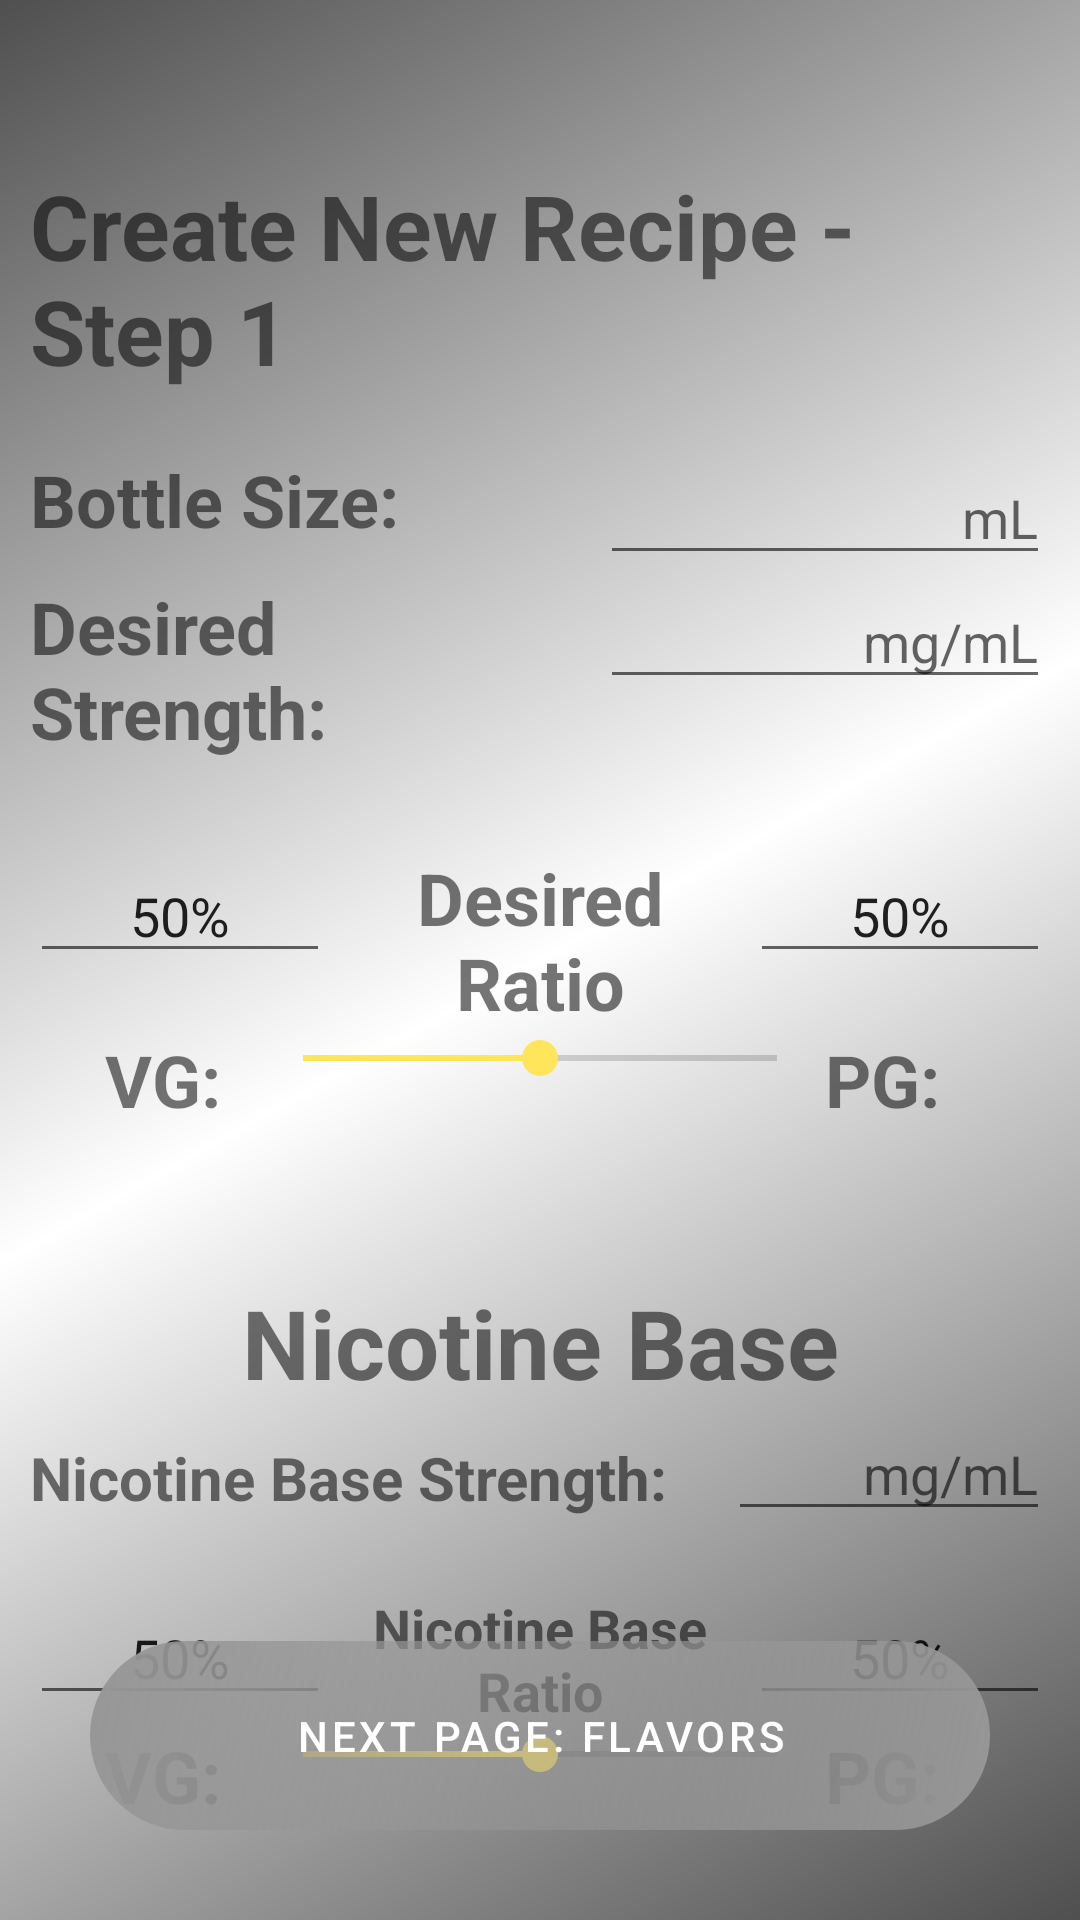

Layout XML and referenced resources for this Android screen:
<!-- AndroidManifest.xml: application theme AppTheme -->
<!-- res/layout/fragment_input_fragment1.xml -->
<?xml version="1.0" encoding="utf-8"?>
<androidx.constraintlayout.widget.ConstraintLayout xmlns:android="http://schemas.android.com/apk/res/android"
    xmlns:tools="http://schemas.android.com/tools"
    android:layout_width="match_parent"
    android:layout_height="match_parent"
    android:background="@drawable/gradient_background"
    android:clickable="true"
    xmlns:app="http://schemas.android.com/apk/res-auto"
    android:padding="10dp"
    tools:context=".Fragments.InputFragment1">

    <TextView
        android:elevation="2dp"
        android:layout_marginBottom="50dp"
        android:layout_marginTop="45dp"
        android:id="@+id/text_title"
        app:layout_constraintTop_toTopOf="parent"
        android:textStyle="bold"
        android:text="Create New Recipe - Step 1"
        android:textSize="30sp"
        android:layout_width="match_parent"
        android:layout_height="wrap_content" />

    <LinearLayout
        app:layout_constraintEnd_toStartOf="@id/layout_inputs_1"
        android:id="@+id/layout_text_1"
        app:layout_constraintStart_toStartOf="parent"
        android:layout_marginTop="20dp"
        android:orientation="vertical"
        app:layout_constraintTop_toBottomOf="@id/text_title"
        android:layout_width="0dp"
        android:layout_height="wrap_content">

        <TextView
            android:elevation="2dp"
            android:textStyle="bold"
            android:textSize="24sp"
            android:text="@string/bottle_size"
            android:layout_width="wrap_content"
            android:layout_height="wrap_content" />

        <TextView
            android:elevation="2dp"
            android:layout_marginTop="10dp"
            android:textStyle="bold"
            android:textSize="24sp"
            android:text="@string/desired_strength"
            android:layout_width="wrap_content"
            android:layout_height="wrap_content" />

    </LinearLayout>

    <LinearLayout
        android:layout_marginTop="20dp"
        android:id="@+id/layout_inputs_1"
        app:layout_constraintStart_toEndOf="@id/layout_text_1"
        android:orientation="vertical"
        app:layout_constraintEnd_toEndOf="parent"
        app:layout_constraintTop_toBottomOf="@id/text_title"
        android:layout_width="0dp"
        android:layout_height="wrap_content">

        <EditText
            android:elevation="2dp"
            android:inputType="number"
            android:id="@+id/edit_bottle_size"
            android:hint="@string/ml_hint"
            android:layout_gravity="end"
            android:textAlignment="textEnd"
            android:layout_width="150dp"
            android:layout_height="wrap_content" />

        <EditText
            android:elevation="2dp"
            android:inputType="number"
            android:id="@+id/edit_desired_strength"
            android:hint="@string/mg_ml_hint"
            android:layout_gravity="end"
            android:textAlignment="textEnd"
            android:layout_width="150dp"
            android:layout_height="wrap_content" />
    </LinearLayout>
    
    <LinearLayout
        android:layout_marginTop="50dp"
        android:id="@+id/layout_text_desired_ratio"
        app:layout_constraintTop_toBottomOf="@id/layout_inputs_1"
        android:orientation="horizontal"
        android:layout_width="match_parent"
        android:layout_height="wrap_content">
        
        <EditText
            android:elevation="2dp"
            android:inputType="number"
            android:id="@+id/edit_desired_VG"
            android:textAlignment="center"
            android:text="@string/ratio_placeholder"
            android:layout_width="100dp"
            android:layout_height="wrap_content" />
        
        <TextView
            android:layout_width="0dp"
            android:layout_height="wrap_content"
            android:text="@string/desired_ratio"
            android:textStyle="bold"
            android:textAlignment="center"
            android:layout_weight="1"
            android:textSize="24sp"
            android:layout_gravity="center"/>

        <EditText
            android:elevation="2dp"
            android:inputType="number"
            android:id="@+id/edit_desired_PG"
            android:textAlignment="center"
            android:text="@string/ratio_placeholder"
            android:layout_width="100dp"
            android:layout_height="wrap_content" />
    </LinearLayout>
    
    <LinearLayout
        android:elevation="2dp"
        app:layout_constraintTop_toBottomOf="@id/layout_text_desired_ratio"
        android:id="@+id/layout_slider_desired_ratio"
        android:orientation="horizontal"
        android:layout_width="match_parent"
        android:layout_height="wrap_content">

        <TextView
            android:layout_marginStart="25dp"
            android:textStyle="bold"
            android:textSize="24sp"
            android:text="@string/vg"
            android:layout_width="50dp"
            android:layout_height="wrap_content" />

        <SeekBar
            android:id="@+id/seekbar_desired_ratio"
            android:min="0"
            android:progress="50"
            android:max="100"
            android:layout_weight="1"
            android:layout_width="0dp"
            android:layout_height="wrap_content"
            tools:targetApi="o" />

        <TextView
            android:layout_marginEnd="25dp"
            android:textStyle="bold"
            android:textSize="24sp"
            android:text="@string/pg"
            android:layout_width="50dp"
            android:layout_height="wrap_content" />
    </LinearLayout>

    <TextView
        android:elevation="2dp"
        android:id="@+id/text_base_title"
        android:layout_marginTop="50dp"
        android:textAlignment="center"
        android:textStyle="bold"
        android:textSize="32sp"
        android:text="@string/nicotine_base_title"
        app:layout_constraintTop_toBottomOf="@id/layout_slider_desired_ratio"
        android:layout_width="match_parent"
        android:layout_height="wrap_content" />

    <LinearLayout
        android:orientation="horizontal"
        app:layout_constraintTop_toBottomOf="@id/text_base_title"
        android:id="@+id/layout_base_strength"
        android:layout_width="match_parent"
        android:layout_height="wrap_content">

        <TextView
            android:elevation="2dp"
            android:layout_marginEnd="20dp"
            android:layout_marginTop="10dp"
            android:textStyle="bold"
            android:textSize="20sp"
            android:text="@string/nicotine_base_strength"
            android:layout_width="wrap_content"
            android:layout_height="wrap_content" />

        <EditText
            android:elevation="2dp"
            android:inputType="number"
            android:id="@+id/edit_base_strength"
            android:layout_weight="1"
            android:textAlignment="textEnd"
            android:layout_gravity="end"
            android:hint="@string/mg_ml_hint"
            android:layout_width="0dp"
            android:layout_height="wrap_content" />
    </LinearLayout>


    <LinearLayout
        app:layout_goneMarginTop="25dp"
        android:id="@+id/layout_text_base_ratio"
        android:layout_marginTop="20dp"
        app:layout_constraintTop_toBottomOf="@id/layout_base_strength"
        android:orientation="horizontal"
        android:layout_width="match_parent"
        android:layout_height="wrap_content">

        <EditText
            android:elevation="2dp"
            android:inputType="number"
            android:id="@+id/edit_base_VG"
            android:textAlignment="center"
            android:text="@string/ratio_placeholder"
            android:layout_width="100dp"
            android:layout_height="wrap_content" />

        <TextView
            android:layout_width="0dp"
            android:layout_height="wrap_content"
            android:text="@string/nicotine_base_ratio"
            android:textStyle="bold"
            android:textAlignment="center"
            android:layout_weight="1"
            android:textSize="18sp"
            android:layout_gravity="center"/>

        <EditText
            android:elevation="2dp"
            android:inputType="number"
            android:id="@+id/edit_base_PG"
            android:textAlignment="center"
            android:text="@string/ratio_placeholder"
            android:layout_width="100dp"
            android:layout_height="wrap_content" />
    </LinearLayout>


    <LinearLayout
        android:elevation="2dp"
        app:layout_constraintTop_toBottomOf="@id/layout_text_base_ratio"
        android:id="@+id/layout_slider_base_ratio"
        android:orientation="horizontal"
        android:layout_width="match_parent"
        android:layout_height="wrap_content">

        <TextView
            android:layout_marginStart="25dp"
            android:textStyle="bold"
            android:textSize="24sp"
            android:text="@string/vg"
            android:layout_width="50dp"
            android:layout_height="wrap_content" />

        <SeekBar
            android:id="@+id/seekbar_base_ratio"
            android:min="0"
            android:progress="50"
            android:max="100"
            android:layout_weight="1"
            android:layout_width="0dp"
            android:layout_height="wrap_content"
            tools:targetApi="o" />

        <TextView
            android:layout_marginEnd="25dp"
            android:textStyle="bold"
            android:textSize="24sp"
            android:text="@string/pg"
            android:layout_width="50dp"
            android:layout_height="wrap_content" />
    </LinearLayout>

    <com.google.android.material.button.MaterialButton
        android:textAlignment="center"
        android:gravity="center"
        android:elevation="4dp"
        android:background="@drawable/rounded_button"
        android:layout_margin="20dp"
        android:id="@+id/button_next_page"
        android:text="@string/next_page_flavors_button"
        android:padding="16dp"
        app:layout_constraintBottom_toBottomOf="parent"
        android:layout_width="match_parent"
        android:layout_height="wrap_content" />

</androidx.constraintlayout.widget.ConstraintLayout>
<!-- resources referenced by this layout -->
<resources>
  <!-- drawable gradient_background (drawable) -->
  <?xml version="1.0" encoding="utf-8"?>
  <shape xmlns:android="http://schemas.android.com/apk/res/android"
      android:shape="rectangle">
      <gradient
          android:angle="135"
          android:centerColor="@android:color/white"
          android:endColor="@color/gradientEnds"
          android:startColor="@color/gradientEnds"
          android:type="linear" />
  </shape>
  <!-- drawable rounded_button (drawable) -->
  <?xml version="1.0" encoding="utf-8"?>
  <shape xmlns:android="http://schemas.android.com/apk/res/android" android:shape="rectangle" android:padding="10dp">
      <gradient
          android:angle="135"
          android:centerColor="@color/colorPrimaryAlpha"
          android:endColor="@color/gradientEnds"
          android:startColor="@color/gradientEnds"
          android:type="linear" />
      <corners
          android:bottomRightRadius="50dp"
          android:bottomLeftRadius="50dp"
          android:topLeftRadius="50dp"
          android:topRightRadius="50dp"/>
  </shape>
  <string name="bottle_size">Bottle Size:</string>
  <string name="desired_ratio">Desired Ratio</string>
  <string name="desired_strength">Desired Strength:</string>
  <string name="mg_ml_hint">mg/mL</string>
  <string name="ml_hint">mL</string>
  <string name="next_page_flavors_button">Next Page: Flavors</string>
  <string name="nicotine_base_ratio">Nicotine Base Ratio</string>
  <string name="nicotine_base_strength">Nicotine Base Strength:</string>
  <string name="nicotine_base_title">Nicotine Base</string>
  <string name="pg">PG:</string>
  <string name="ratio_placeholder">50%</string>
  <string name="vg">VG:</string>
  <style name="AppTheme" parent="Theme.MaterialComponents.Light.NoActionBar.Bridge">
          
          <item name="colorPrimary">@color/colorPrimary</item>
          <item name="colorPrimaryDark">@color/colorPrimaryDark</item>
          <item name="colorAccent">@color/colorAccent</item>
          <item name="android:linksClickable">true</item>
      </style>
  <color name="gradientEnds">#4F4F4F</color>
  <color name="colorPrimaryAlpha">#88FFD700</color>
  <color name="colorPrimary">#969696</color>
  <color name="colorPrimaryDark">#171717</color>
  <color name="colorAccent">#FFE55C</color>
</resources>
